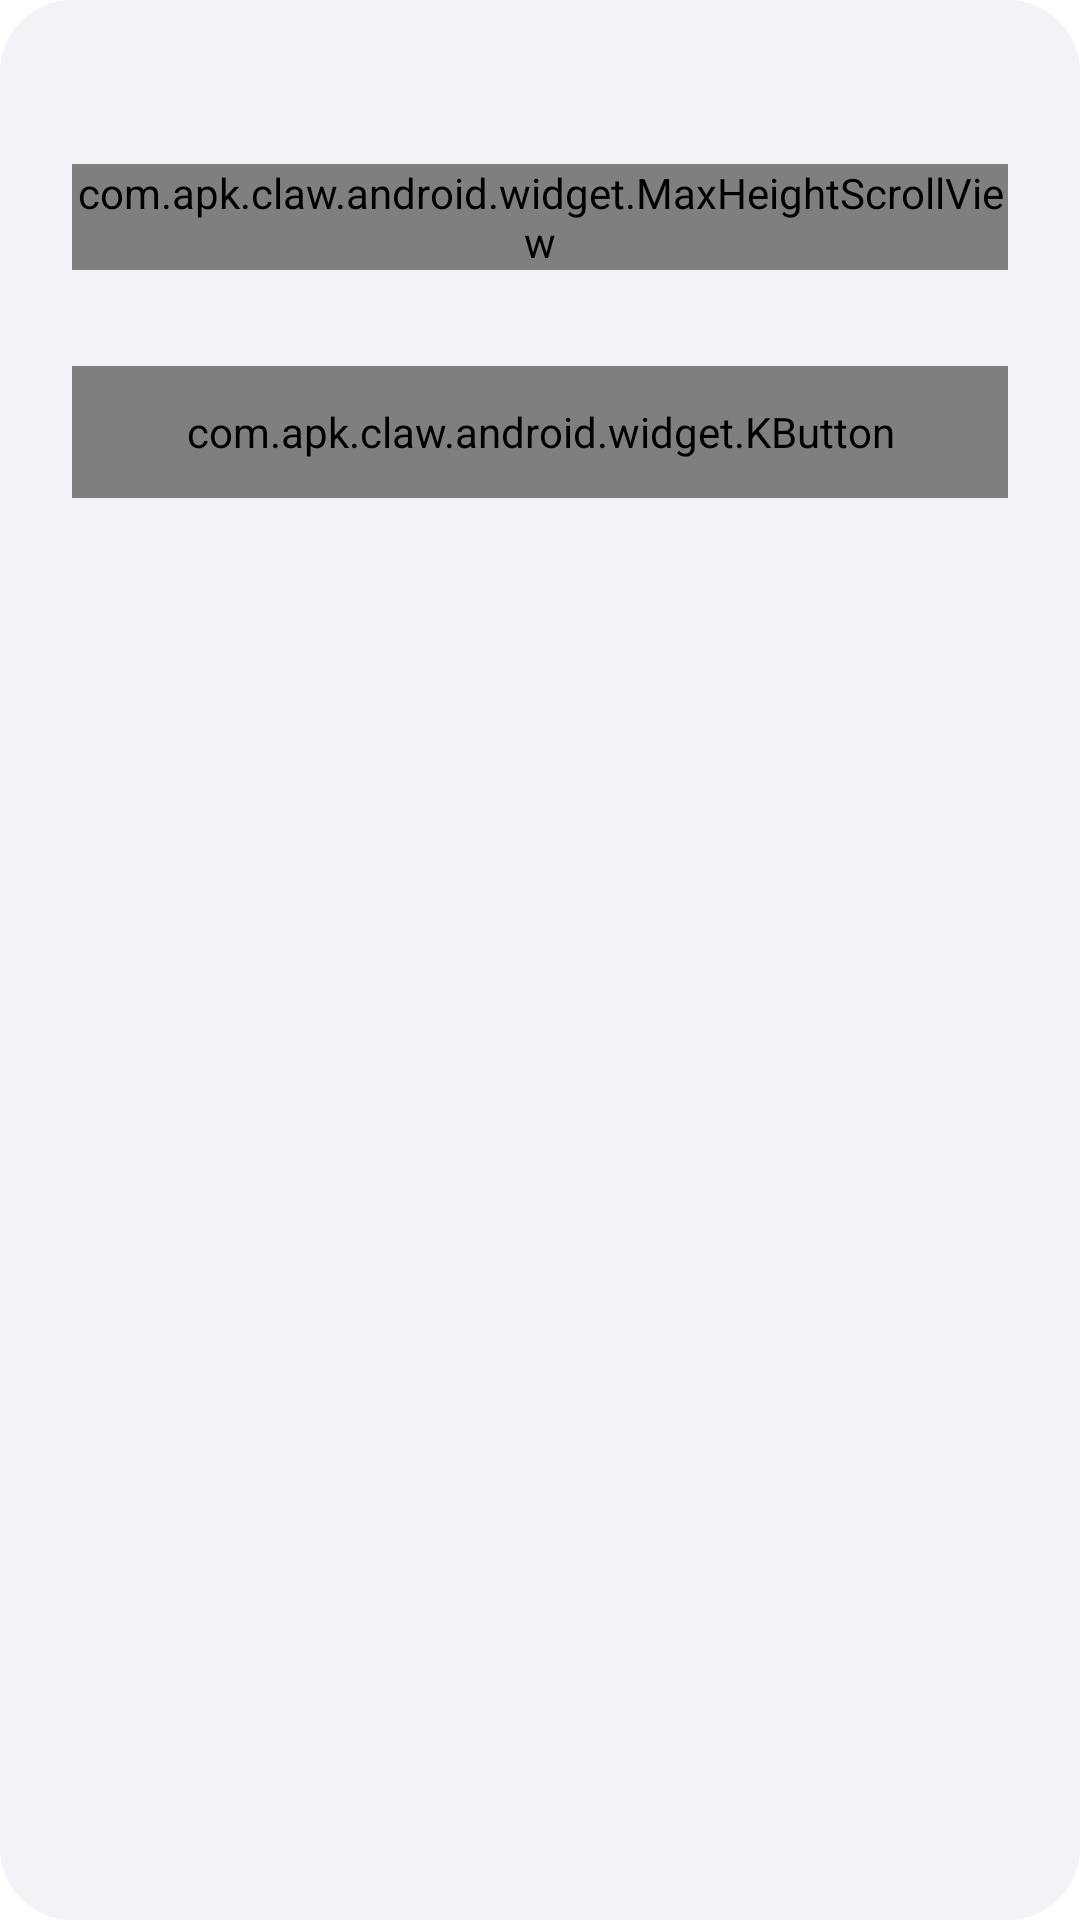

The Android layout XML behind this screen, and the referenced resources:
<!-- AndroidManifest.xml: application theme Theme.OctopusMobile -->
<!-- res/layout/dialog_confirm.xml -->
<?xml version="1.0" encoding="utf-8"?>

<LinearLayout xmlns:android="http://schemas.android.com/apk/res/android"
    android:layout_width="match_parent"
    android:layout_height="wrap_content"
    android:background="@drawable/bg_dialog_alert"
    android:orientation="vertical"
    android:paddingHorizontal="24dp"
    android:paddingTop="24dp"
    android:paddingBottom="24dp">

    
    <TextView
        android:id="@+id/tvTitle"
        android:layout_width="match_parent"
        android:layout_height="wrap_content"
        android:gravity="center"
        android:textColor="@color/colorTextPrimary"
        android:textSize="17sp"
        android:textStyle="bold" />

    
    <com.apk.claw.android.widget.MaxHeightScrollView
        android:layout_width="match_parent"
        android:layout_height="wrap_content"
        android:layout_marginTop="8dp"
        android:maxHeight="320dp"
        android:scrollbars="vertical"
        android:fadingEdge="vertical"
        android:requiresFadingEdge="vertical">

        <TextView
            android:id="@+id/tvMessage"
            android:layout_width="match_parent"
            android:layout_height="wrap_content"
            android:gravity="start"
            android:textColor="@color/colorTextTertiary"
            android:textSize="14sp"
            android:visibility="gone" />

    </com.apk.claw.android.widget.MaxHeightScrollView>

    
    <LinearLayout
        android:id="@+id/layoutCheckbox"
        android:layout_width="match_parent"
        android:layout_height="wrap_content"
        android:layout_marginTop="20dp"
        android:gravity="center"
        android:orientation="vertical"
        android:visibility="gone">

        <LinearLayout
            android:layout_width="wrap_content"
            android:layout_height="wrap_content"
            android:gravity="center_vertical"
            android:orientation="horizontal">

            <ImageView
                android:id="@+id/ivCheckbox"
                android:layout_width="20dp"
                android:layout_height="20dp"
                android:src="@drawable/icon_radio_unselected" />

            <TextView
                android:id="@+id/tvCheckboxLabel"
                android:layout_width="wrap_content"
                android:layout_height="wrap_content"
                android:layout_marginStart="8dp"
                android:textColor="@color/colorTextTertiary"
                android:textSize="14sp" />

        </LinearLayout>

        <TextView
            android:id="@+id/tvCheckboxHint"
            android:layout_width="wrap_content"
            android:layout_height="wrap_content"
            android:layout_marginTop="4dp"
            android:textColor="@color/colorTextDisabled"
            android:textSize="12sp"
            android:visibility="gone" />

    </LinearLayout>

    
    <LinearLayout
        android:layout_width="match_parent"
        android:layout_height="wrap_content"
        android:layout_marginTop="32dp"
        android:orientation="horizontal">

        
        <com.apk.claw.android.widget.KButton
            android:id="@+id/btnCancel"
            android:layout_width="0dp"
            android:layout_height="44dp"
            android:layout_weight="1"
            android:textSize="15sp"
            android:visibility="gone" />

        <View
            android:id="@+id/btnSpacer"
            android:layout_width="8dp"
            android:layout_height="0dp"
            android:visibility="gone" />

        
        <com.apk.claw.android.widget.KButton
            android:id="@+id/btnAction"
            android:layout_width="0dp"
            android:layout_height="44dp"
            android:layout_weight="1"
            android:textSize="15sp" />

    </LinearLayout>

</LinearLayout>
<!-- resources referenced by this layout -->
<resources>
  <color name="colorTextDisabled">#33000000</color>
  <color name="colorTextPrimary">#F5000000</color>
  <color name="colorTextTertiary">#61000000</color>
  <!-- drawable bg_dialog_alert (drawable) -->
  <?xml version="1.0" encoding="utf-8"?>
  
  <shape xmlns:android="http://schemas.android.com/apk/res/android"
      android:shape="rectangle">
      <solid android:color="@color/colorContainerBase" />
      <corners android:radius="24dp" />
  </shape>
  <!-- drawable icon_radio_unselected: vector/xml drawable (drawable, 2304 chars, omitted) -->
  <style name="Theme.OctopusMobile" parent="Theme.Material3.Light.NoActionBar">
          
          <item name="colorPrimary">@color/colorBrandPrimary</item>
          <item name="colorOnPrimary">@color/colorBrandOnPrimary</item>
          <item name="colorPrimaryContainer">@color/colorBrandContainer</item>
          <item name="colorOnPrimaryContainer">@color/colorBrandOnContainer</item>
  
          
          <item name="android:colorBackground">@color/colorBgPrimary</item>
          <item name="colorOnBackground">@color/colorTextPrimary</item>
          <item name="colorSurface">@color/colorContainerBrighten</item>
          <item name="colorOnSurface">@color/colorTextPrimary</item>
          <item name="colorSurfaceVariant">@color/colorContainerBase</item>
          <item name="colorOnSurfaceVariant">@color/colorTextSecondary</item>
  
          
          <item name="colorOutline">@color/colorBorderBase</item>
          <item name="colorOutlineVariant">@color/colorBorderLow</item>
  
          
          <item name="colorError">@color/colorErrorPrimary</item>
          <item name="colorOnError">@color/colorErrorOnPrimary</item>
  
          
          <item name="android:windowBackground">@color/colorBgPrimary</item>
          <item name="android:statusBarColor">@color/colorBgPrimary</item>
          <item name="android:navigationBarColor">@color/colorBgPrimary</item>
      </style>
  <color name="colorContainerBase">#FFF2F2F7</color>
  <color name="colorBrandPrimary">#FF5856D6</color>
  <color name="colorBrandOnPrimary">#FFFFFFFF</color>
  <color name="colorBrandContainer">#FFF7F7FF</color>
  <color name="colorBrandOnContainer">#FF2F2D84</color>
  <color name="colorBgPrimary">#FFFFFFFF</color>
  <color name="colorContainerBrighten">#FFFFFFFF</color>
  <color name="colorTextSecondary">#AD000000</color>
  <color name="colorBorderBase">#0F000000</color>
  <color name="colorBorderLow">#0A000000</color>
  <color name="colorErrorPrimary">#FFF6685D</color>
  <color name="colorErrorOnPrimary">#FFFFFFFF</color>
</resources>
